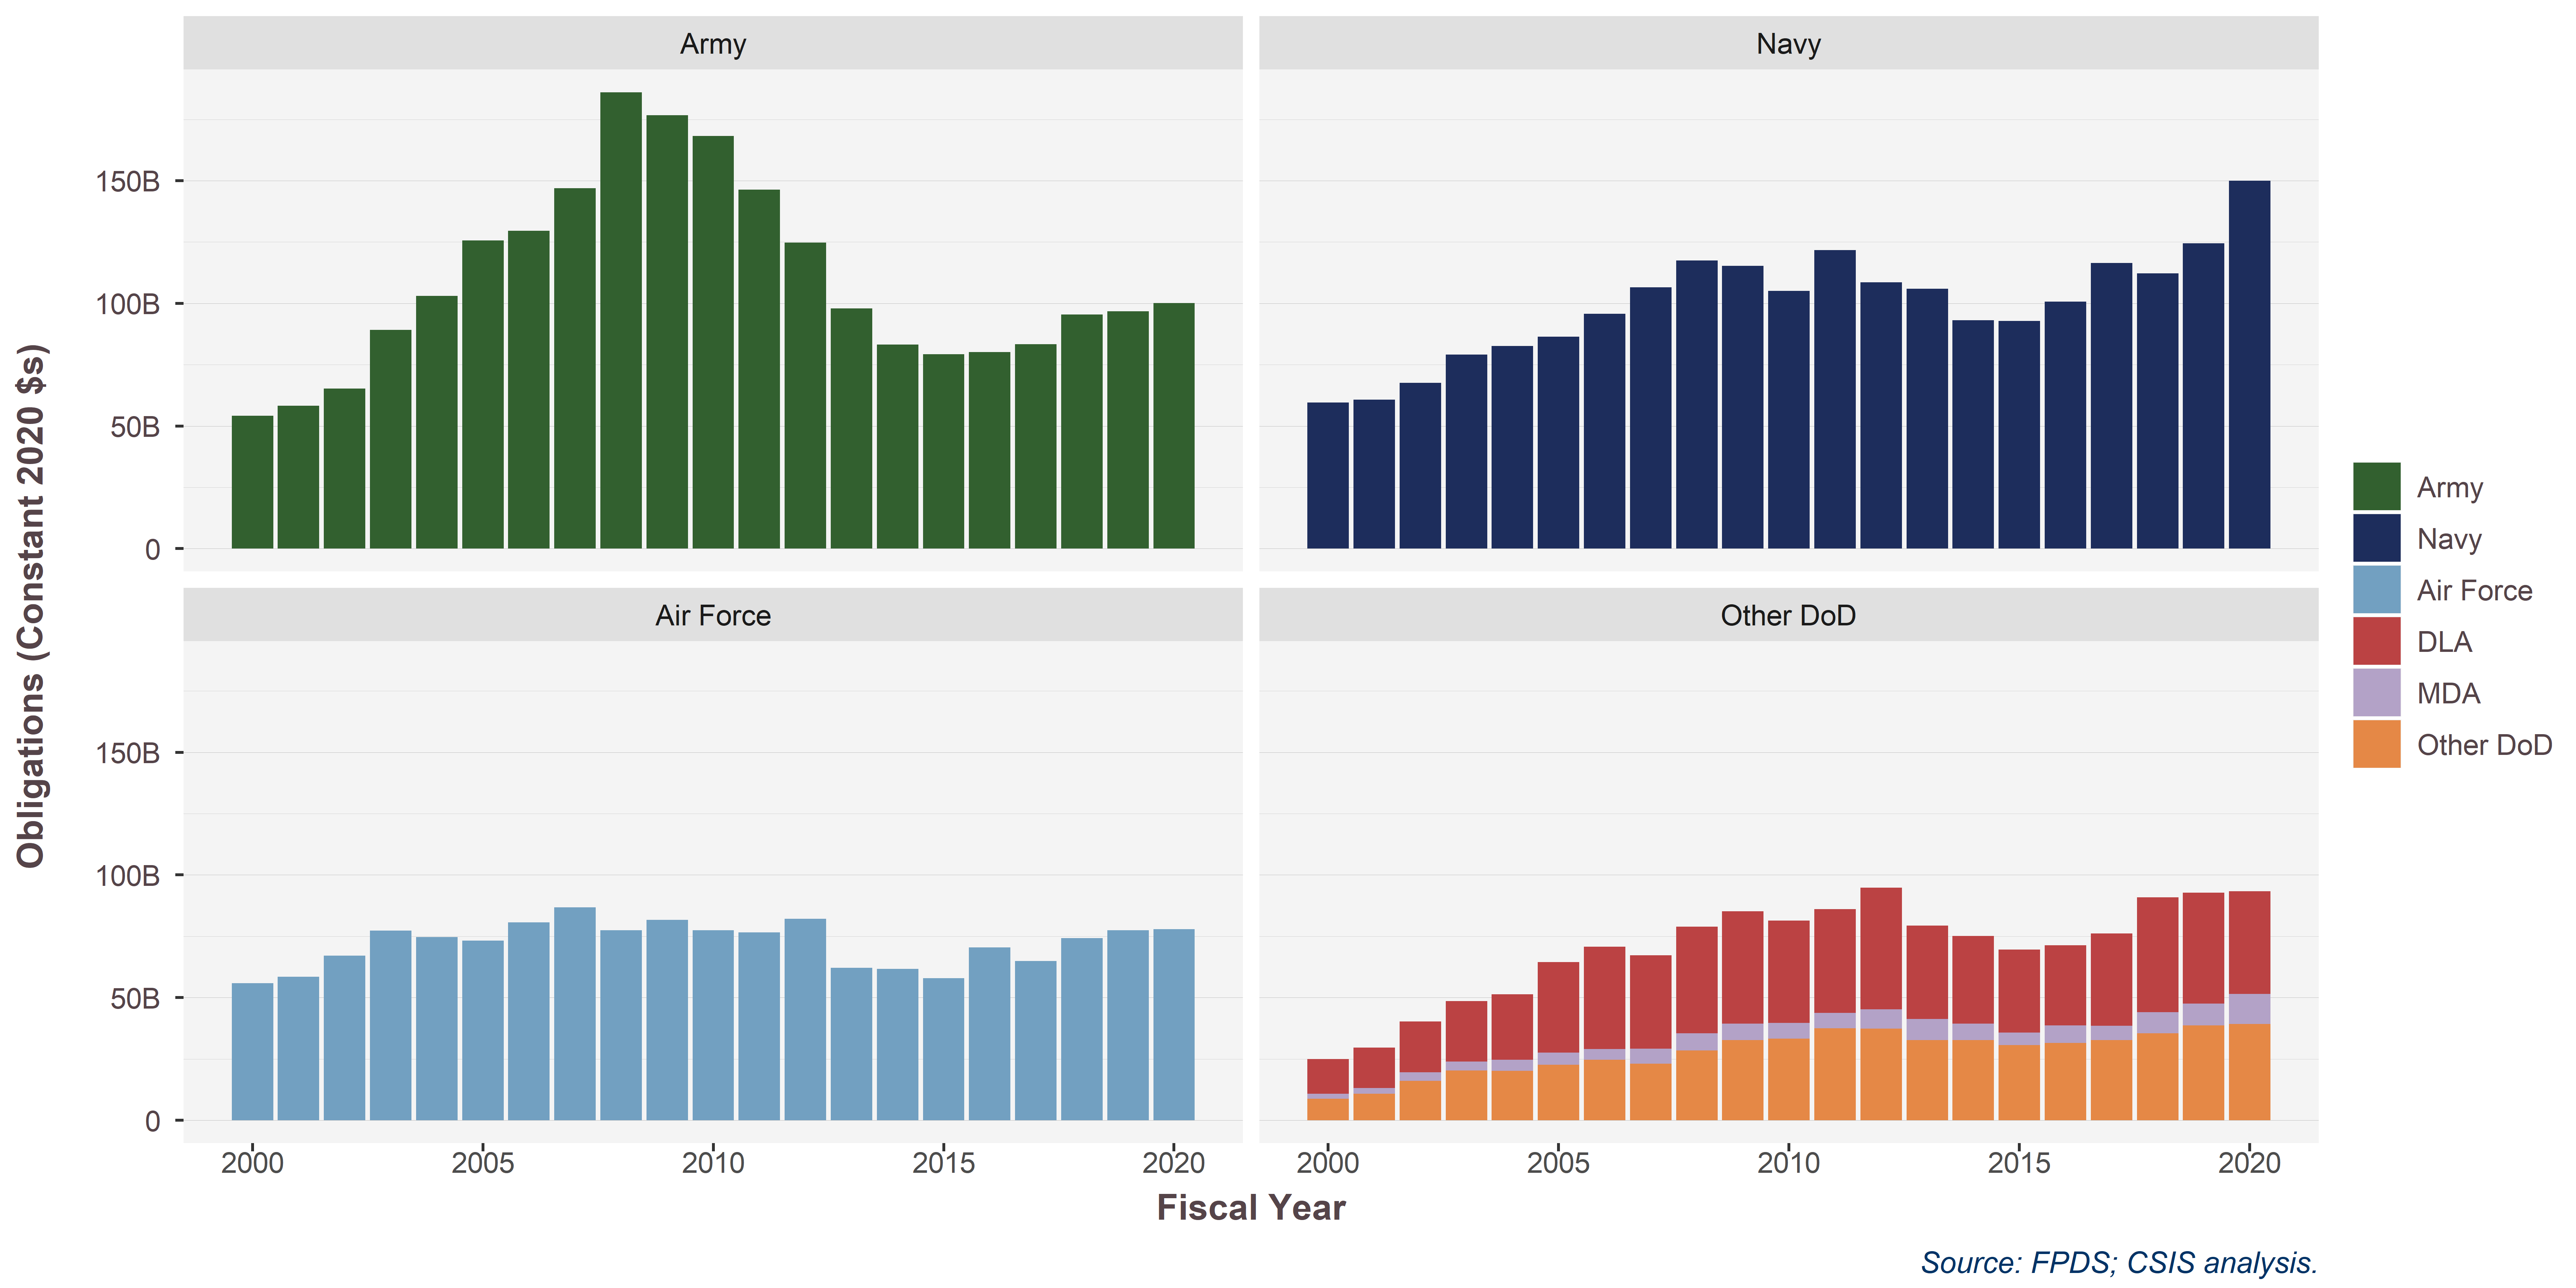

The file beside this chart, header and first rows:
SubCustomer.sum, SubCustomer.platform, 2000, 2001, 2002, 2003, 2004, 2005, 2006, 2007, 2008, 2009, 2010, 2011, 2012, 2013, 2014, 2015, 2016, 2017, 2018, 2019, 2020
Air Force, Air Force, 55878300757, 58467439511, 67103640607, 77254783549, 74744630748, 73238212567, 80657314703, 86840549981, 77497785831, 81620486049, 77462329329, 76601440195, 82091335858, 62084215443, 61735017368, 57880771598, 70479756790, 64890861725, 74269921470, 77386509564, 77839628345
Army, Army, 54198019297, 58257985952, 65317352046, 89131113346, 103071678111, 125710731139, 129634590304, 146872863650, 186023989021, 176622362038, 168222651307, 146389895301, 124718099261, 97875370431, 83196029012, 79201056354, 80169391381, 83352845145, 95393415624, 96765928864, 100144827843
Other DoD, DLA, 14103656946, 16433285531, 20655855079, 24578051845, 26635371190, 36801620741, 41635393278, 38060527636, 43497177803, 45740879046, 41709253030, 42303356013, 49592413457, 38075995733, 35711365692, 33727712493, 32746753563, 37584521299, 46895609642, 45089909635, 41850402308
Other DoD, MDA, 2022493620, 2406171296, 3519202818, 3714020722, 4592618721, 5061589331, 4458862662, 6125300836, 7013591710, 6828867056, 6393306799, 6297117740, 7896431776, 8685318336, 6693415362, 5124043489, 7134901577, 5757566326, 8633459959, 8991674007, 12326711112
Navy, Navy, 59584292416, 60708951828, 67657988974, 79160500590, 82566870589, 86445945810, 95696574282, 106603588537, 117408092143, 115254922894, 105130535630, 121737261034, 108637191046, 105985254370, 93062129857, 92770651285, 100676224438, 116428480587, 112285178839, 124472824989, 149952023052
Other DoD, Other DoD, 8767890733, 10780464626, 16061663313, 20240992221, 20126151802, 22550229660, 24635716064, 23061015993, 28385227720, 32625562142, 33327750735, 37435146092, 37301077459, 32611333999, 32710847495, 30675728793, 31511456439, 32746655297, 35413500084, 38632664664, 39223032577
